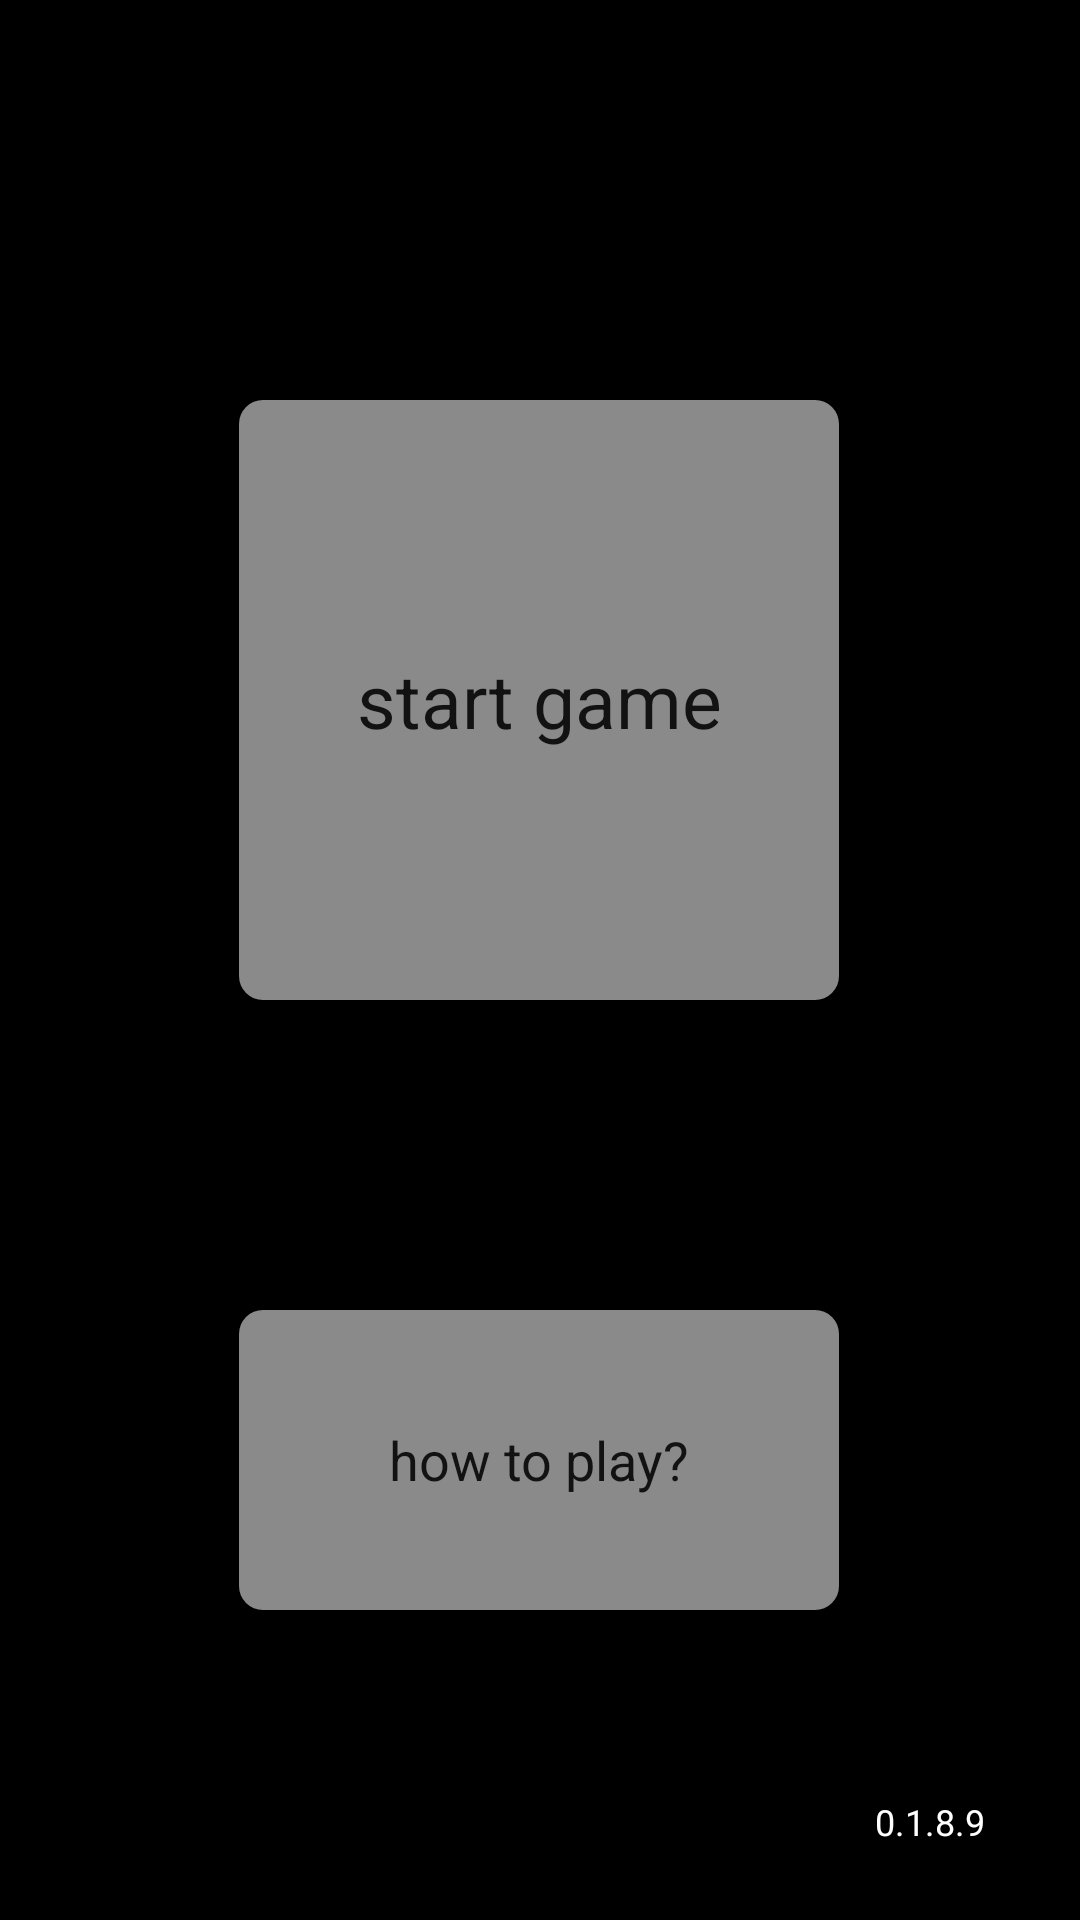

Android layout source for this screen:
<!-- AndroidManifest.xml: application theme AppTheme -->
<!-- res/layout/activity_menu_main.xml -->
<?xml version="1.0" encoding="utf-8"?>
<androidx.constraintlayout.widget.ConstraintLayout xmlns:android="http://schemas.android.com/apk/res/android"
    xmlns:app="http://schemas.android.com/apk/res-auto"
    xmlns:tools="http://schemas.android.com/tools"
    android:layout_width="match_parent"
    android:layout_height="match_parent"
    android:background="@color/background_black"
    android:screenOrientation="landscape"
    tools:context=".MainMenuActivity">

    <Button
        style="@style/StartGameButton"
        android:id="@+id/startGameButton"
        android:layout_width="200dp"
        android:layout_height="200dp"
        android:layout_gravity="center"
        android:onClick="onClickSelectLevel"
        android:text="@string/start_game"
        android:textAppearance="@android:style/TextAppearance.Large"
        app:layout_constraintBottom_toBottomOf="parent"
        app:layout_constraintEnd_toEndOf="parent"
        app:layout_constraintHorizontal_bias="0.497"
        app:layout_constraintStart_toStartOf="parent"
        app:layout_constraintTop_toTopOf="parent"
        app:layout_constraintVertical_bias="0.303"
        />

    <Button
        style="@style/HowToPlayButton"
        android:id="@+id/startHowToPlayButton"
        android:layout_width="200dp"
        android:layout_height="100dp"
        android:layout_gravity="center"
        android:onClick="onClickHowToPlay"
        android:text="@string/how_to_play"
        android:textAppearance="@android:style/TextAppearance.Large"
        app:layout_constraintBottom_toBottomOf="parent"
        app:layout_constraintEnd_toEndOf="parent"
        app:layout_constraintHorizontal_bias="0.497"
        app:layout_constraintStart_toStartOf="parent"
        app:layout_constraintTop_toBottomOf="@+id/startGameButton" />

    <TextView
        android:id="@+id/version"
        android:layout_width="52dp"
        android:layout_height="18dp"
        android:text="@string/version"
        android:textColor="@color/white"
        android:textSize="12sp"
        app:layout_constraintBottom_toBottomOf="parent"
        app:layout_constraintEnd_toEndOf="parent"
        app:layout_constraintHorizontal_bias="0.947"
        app:layout_constraintStart_toStartOf="parent"
        app:layout_constraintTop_toTopOf="parent"
        app:layout_constraintVertical_bias="0.963" />


</androidx.constraintlayout.widget.ConstraintLayout>
<!-- resources referenced by this layout -->
<resources>
  <color name="background_black">#000</color>
  <color name="white">#fff</color>
  <string name="how_to_play">how to play?</string>
  <string name="start_game">start game</string>
  <string name="version">0.1.8.9</string>
  <style name="HowToPlayButton" parent="perent">
          <item name="android:textSize">18sp</item>
      </style>
  <style name="StartGameButton" parent="perent">
          <item name="android:textSize">25sp</item>
      </style>
  <style name="AppTheme" parent="Theme.AppCompat.Light.DarkActionBar">
          
          <item name="colorPrimary">@color/colorPrimary</item>
          <item name="colorPrimaryDark">@color/colorPrimaryDark</item>
          <item name="colorAccent">@color/colorAccent</item>
      </style>
  <style name="perent" parent="Theme.AppCompat.Light">
          <item name="android:background">@drawable/roundedbutton</item>
  
      </style>
  <color name="colorPrimary">#008577</color>
  <color name="colorPrimaryDark">#00574B</color>
  <color name="colorAccent">#D81B60</color>
  <!-- drawable roundedbutton (drawable) -->
  <?xml version="1.0" encoding="utf-8"?>
  <shape xmlns:android="http://schemas.android.com/apk/res/android"
      android:shape="rectangle">
      <solid android:color="#8A8A8A" />
  
      <corners android:radius="8dp"/>
  </shape>
</resources>
